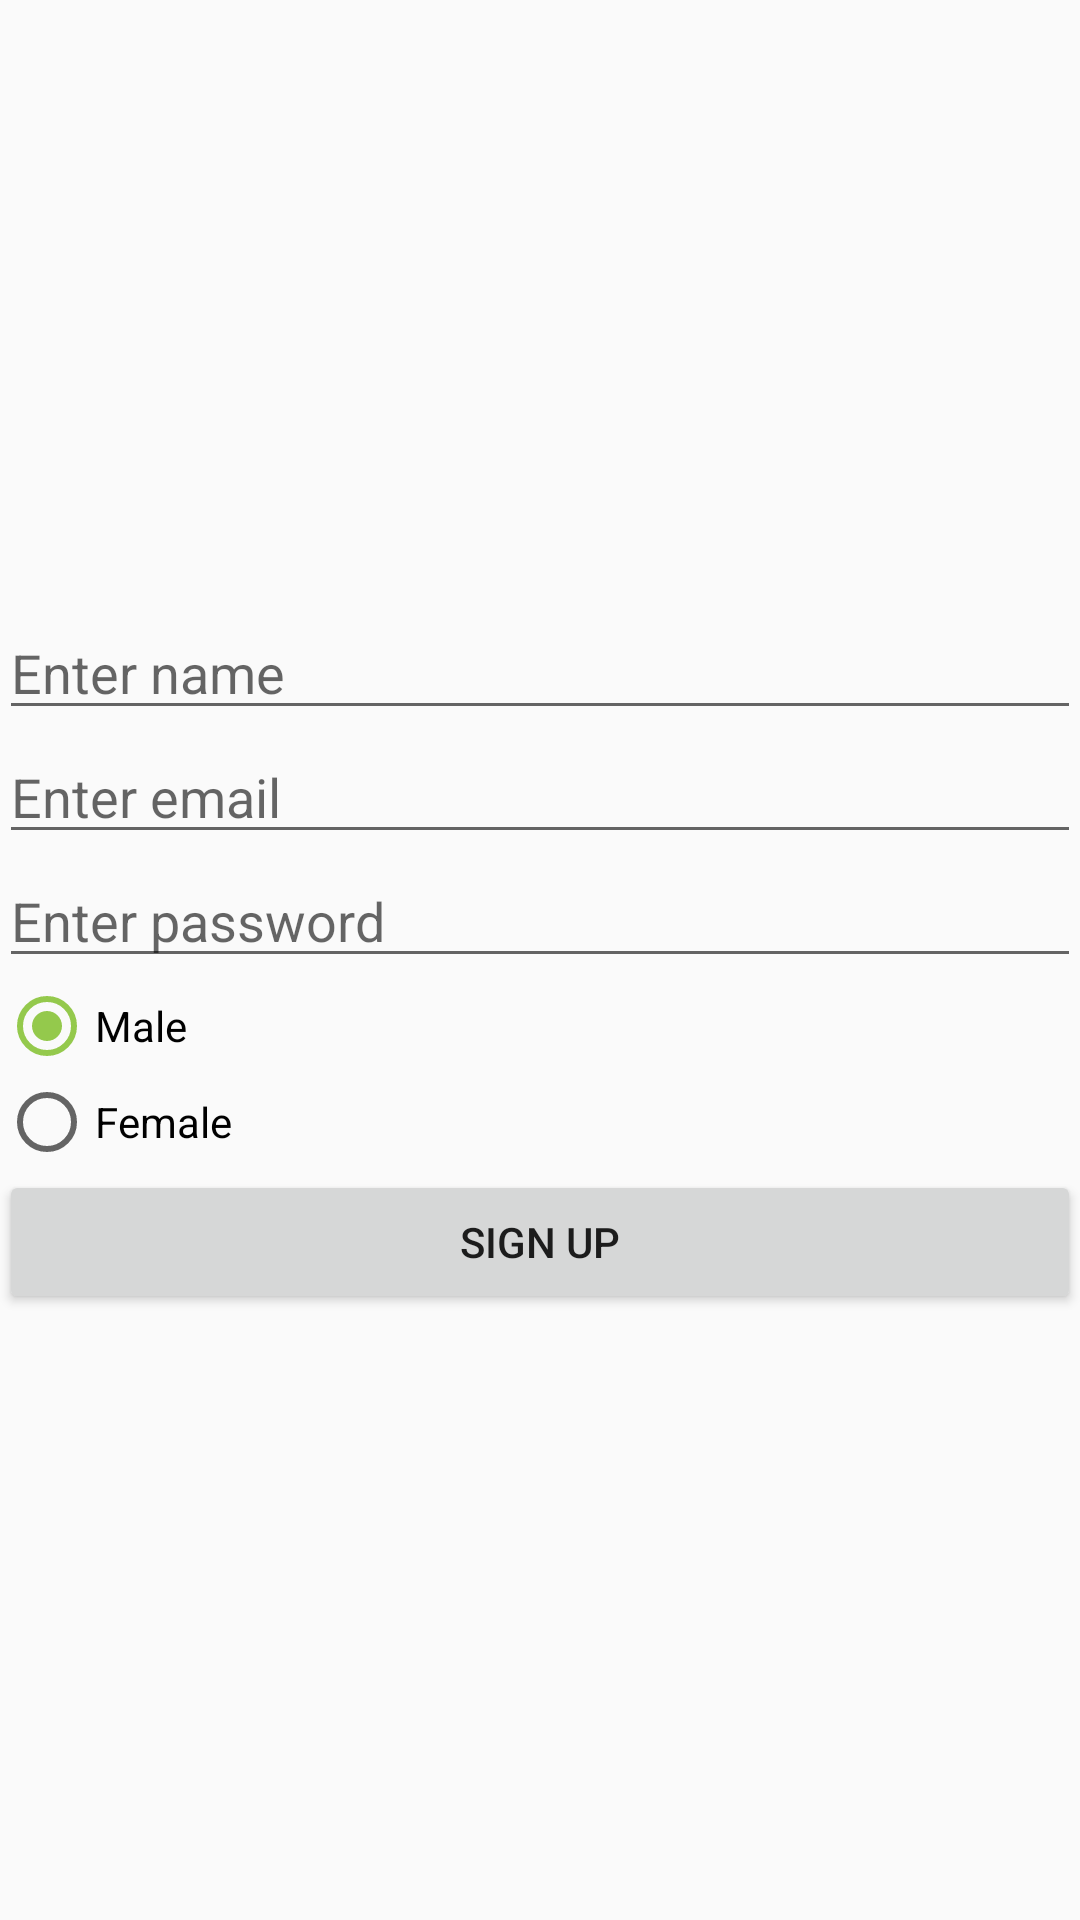

Android layout source for this screen:
<!-- AndroidManifest.xml: application theme AppTheme -->
<!-- res/layout/activity_signup.xml -->
<?xml version="1.0" encoding="utf-8"?>
<RelativeLayout xmlns:android="http://schemas.android.com/apk/res/android"
    xmlns:tools="http://schemas.android.com/tools"
    android:id="@+id/activity_sign_up"
    android:layout_width="match_parent"
    android:layout_height="match_parent"
    android:paddingBottom="@dimen/activity_vertical_margin"
    android:paddingLeft="@dimen/activity_horizontal_margin"
    android:paddingRight="@dimen/activity_horizontal_margin"
    android:paddingTop="@dimen/activity_vertical_margin"
    tools:context=".SignUpActivity">

    <LinearLayout
        android:layout_width="match_parent"
        android:layout_height="wrap_content"
        android:layout_centerVertical="true"
        android:orientation="vertical">

        <EditText
            android:id="@+id/editTextName"
            android:layout_width="match_parent"
            android:layout_height="wrap_content"
            android:hint="Enter name "
            android:inputType="text" />

        <EditText
            android:id="@+id/editTextEmail"
            android:layout_width="match_parent"
            android:layout_height="wrap_content"
            android:hint="Enter email "
            android:inputType="textEmailAddress" />

        <EditText
            android:id="@+id/editTextPassword"
            android:layout_width="match_parent"
            android:layout_height="wrap_content"
            android:hint="Enter password "
            android:inputType="textPassword" />

        <RadioGroup
            android:id="@+id/radioGender"
            android:checkedButton="@+id/radioMale"
            android:layout_width="match_parent"
            android:layout_height="wrap_content">

            <RadioButton
                android:id="@+id/radioMale"
                android:layout_width="wrap_content"
                android:layout_height="wrap_content"
                android:text="Male" />

            <RadioButton
                android:id="@+id/radioFemale"
                android:layout_width="wrap_content"
                android:layout_height="wrap_content"
                android:text="Female" />


        </RadioGroup>

        <Button
            android:id="@+id/buttonSignUp"
            android:layout_width="match_parent"
            android:layout_height="wrap_content"
            android:text="Sign Up" />

    </LinearLayout>
</RelativeLayout>
<!-- resources referenced by this layout -->
<resources>
  <style name="AppTheme" parent="Theme.AppCompat.Light.DarkActionBar">
          
          <item name="colorPrimary">@color/colorPrimary</item>
          <item name="colorPrimaryDark">@color/colorPrimaryDark</item>
          <item name="colorAccent">@color/colorAccent</item>
      </style>
  <color name="colorPrimary">#5fbdf6</color>
  <color name="colorPrimaryDark">#46b3f5</color>
  <color name="colorAccent">#94C94C</color>
</resources>
